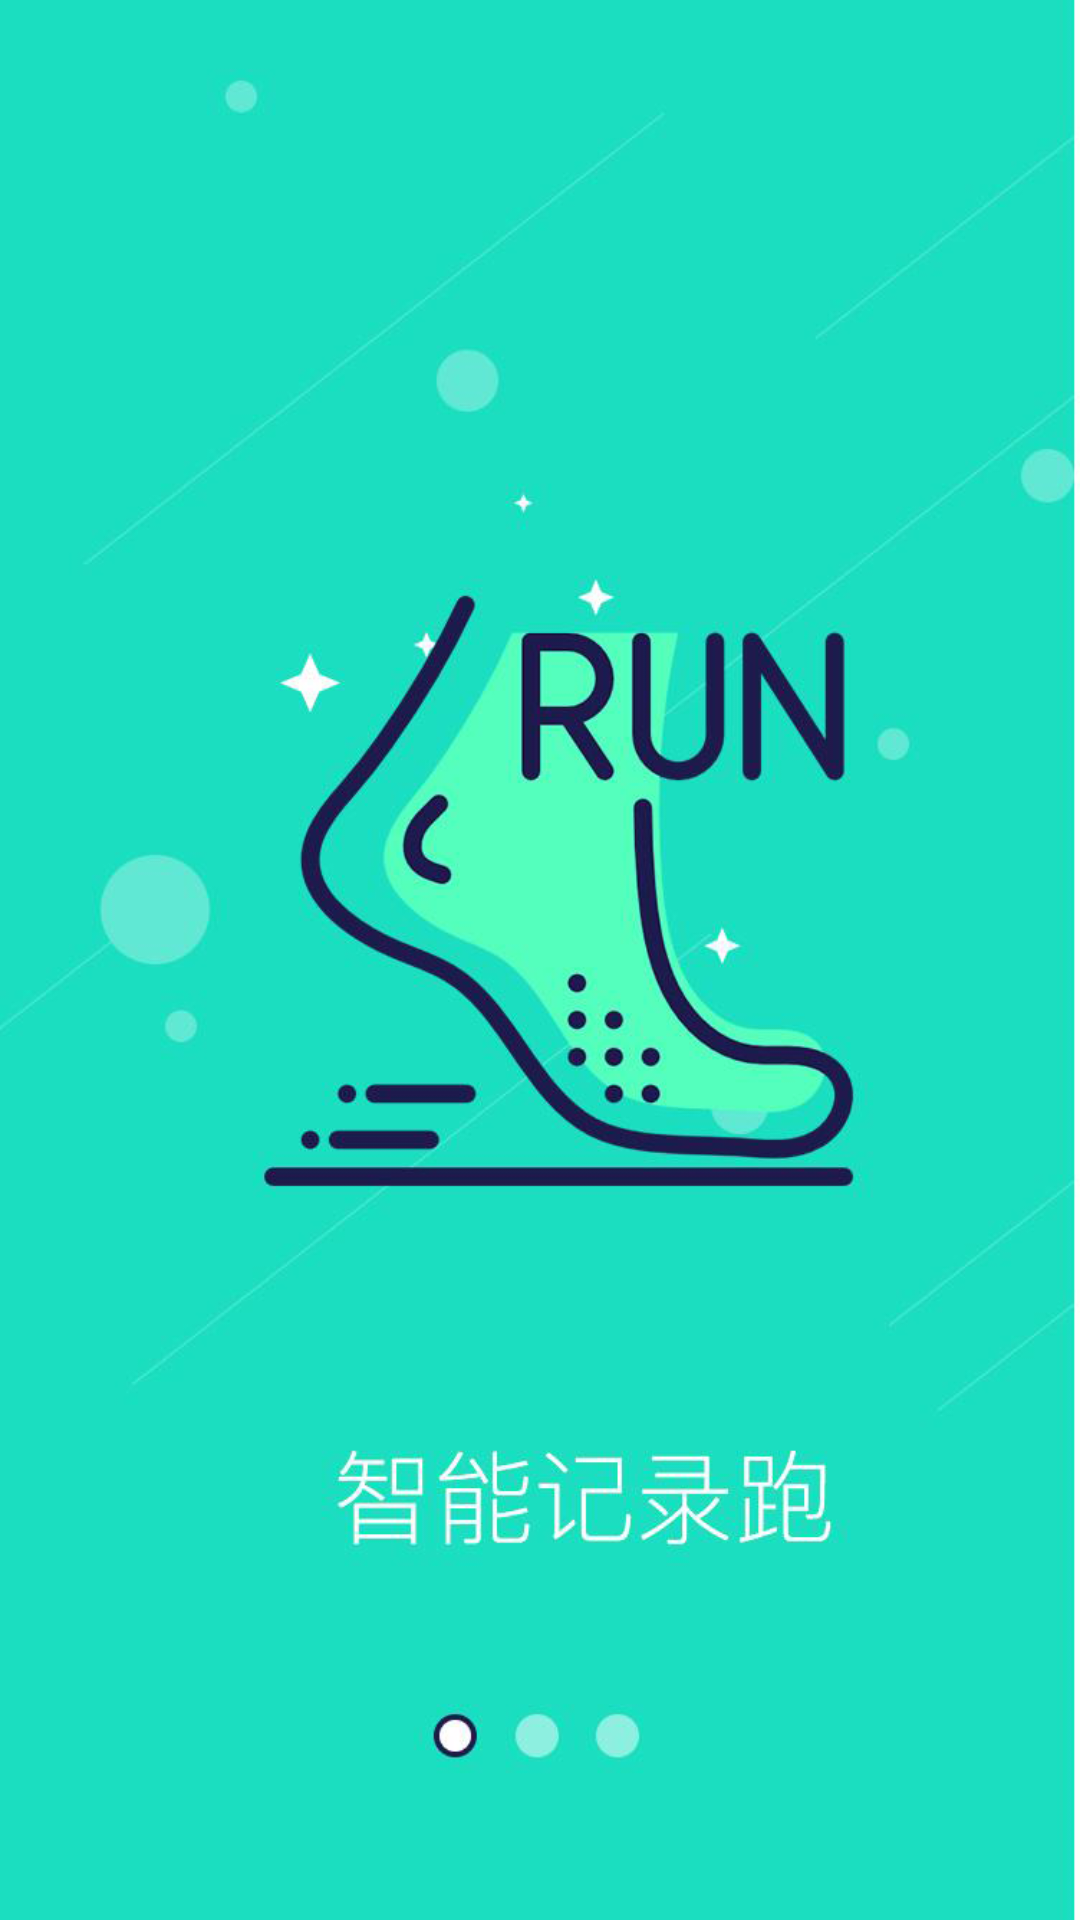

The Android layout XML behind this screen, and the referenced resources:
<!-- AndroidManifest.xml: application theme AppTheme -->
<!-- res/layout/activity_viewflipper.xml -->
<?xml version="1.0" encoding="utf-8"?>
<FrameLayout xmlns:android="http://schemas.android.com/apk/res/android"
    xmlns:tools="http://schemas.android.com/tools"
    android:layout_width="match_parent"
    android:layout_height="match_parent"
    tools:context="dex.gu.launch.viewpage.ViewPageActivity">

    <ViewFlipper
        android:id="@+id/viewflipper"
        android:layout_width="match_parent"
        android:layout_height="match_parent">

        <ImageView

            android:layout_width="match_parent"
            android:layout_height="match_parent"
            android:background="@mipmap/launching_01"/>
        <ImageView
            android:layout_width="match_parent"
            android:layout_height="match_parent"
            android:background="@mipmap/launching_02"/>

        <RelativeLayout
            android:id="@+id/rlf"
            android:layout_width="match_parent"
            android:layout_height="match_parent"
            android:background="@mipmap/launching_03">

            <Button
                android:id="@+id/btn_join"
                android:layout_width="wrap_content"
                android:layout_height="wrap_content"
                android:layout_alignParentBottom="true"
                android:layout_centerHorizontal="true"
                android:gravity="center"
                android:textSize="22sp"
                android:text="进入体验"/>
        </RelativeLayout>
    </ViewFlipper>

    <LinearLayout
        android:id="@+id/indicator"
        android:layout_width="wrap_content"
        android:layout_height="wrap_content"
        android:background="@android:color/transparent"
        android:layout_gravity="center_horizontal|bottom"
        android:layout_marginBottom="30dp"
        android:orientation="horizontal">

    </LinearLayout>

</FrameLayout>
<!-- resources referenced by this layout -->
<resources>
  <!-- mipmap launching_01: png bitmap (mipmap-xhdpi, 231222 bytes) -->
  <!-- mipmap launching_02: png bitmap (drawable, 199256 bytes) -->
  <!-- mipmap launching_03: png bitmap (drawable, 239487 bytes) -->
  <style name="AppTheme" parent="Theme.AppCompat.Light.DarkActionBar">
          
          <item name="colorPrimary">@color/colorPrimary</item>
          <item name="colorPrimaryDark">@color/colorPrimaryDark</item>
          <item name="colorAccent">@color/colorAccent</item>
      </style>
  <color name="colorPrimary">#008577</color>
  <color name="colorPrimaryDark">#00574B</color>
  <color name="colorAccent">#D81B60</color>
</resources>
